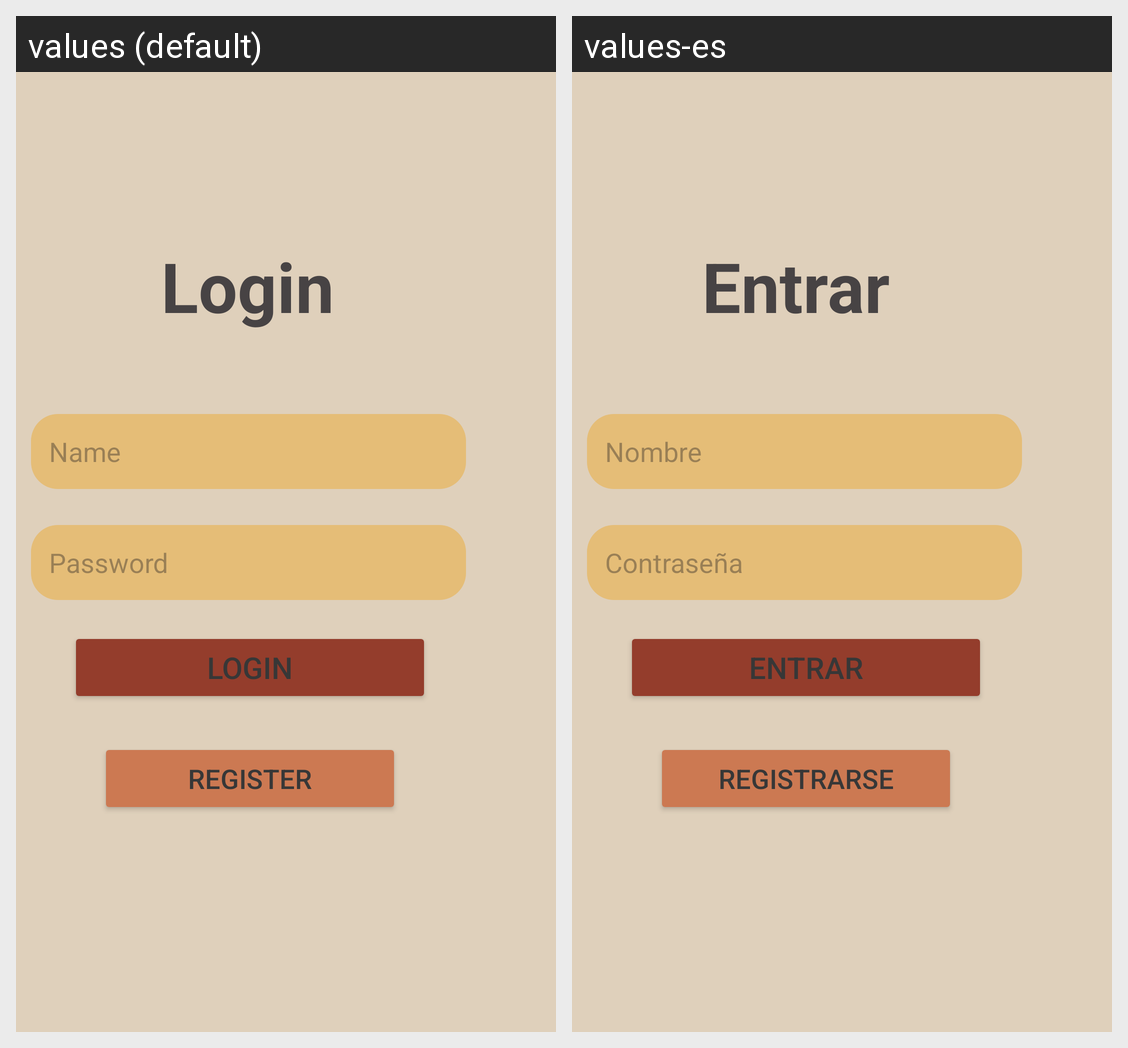

This grid shows one Android layout under two languages. Give, for every string resource on the screen, its name, the default text and each shown locale's text.
Android screen res/layout/activity_login.xml rendered under 2 locales, left to right: values (default), values-es. Device: Nexus 5 (rendered at 1080×1920; each locale shown at half size, 540×960, under a caption strip naming it); theme Theme.Final_entregaU3_pmdm.
Strings drawn on this screen, with the default value and each locale's value (text and hints the layout hard-codes, and strings that could not be matched under every locale, appear in the picture but are not listed):

tv_login
  values: Login
  values-es: Entrar

et_name
  values: Name
  values-es: Nombre

etp_passwd
  values: Password
  values-es: Contraseña

btn_login
  values: Login
  values-es: Entrar

btn_regist
  values: Register
  values-es: Registrarse
